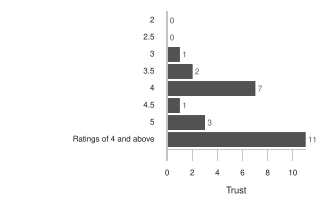

The file beside this chart, header and first rows:
Rating, Trust, Satisfaction
2, 0, 2
2.5, 0, 0
3, 1, 1
3.5, 2, 0
4, 7, 8
4.5, 1, 2
5, 3, 2
Ratings of 4 and above, 11, 12
